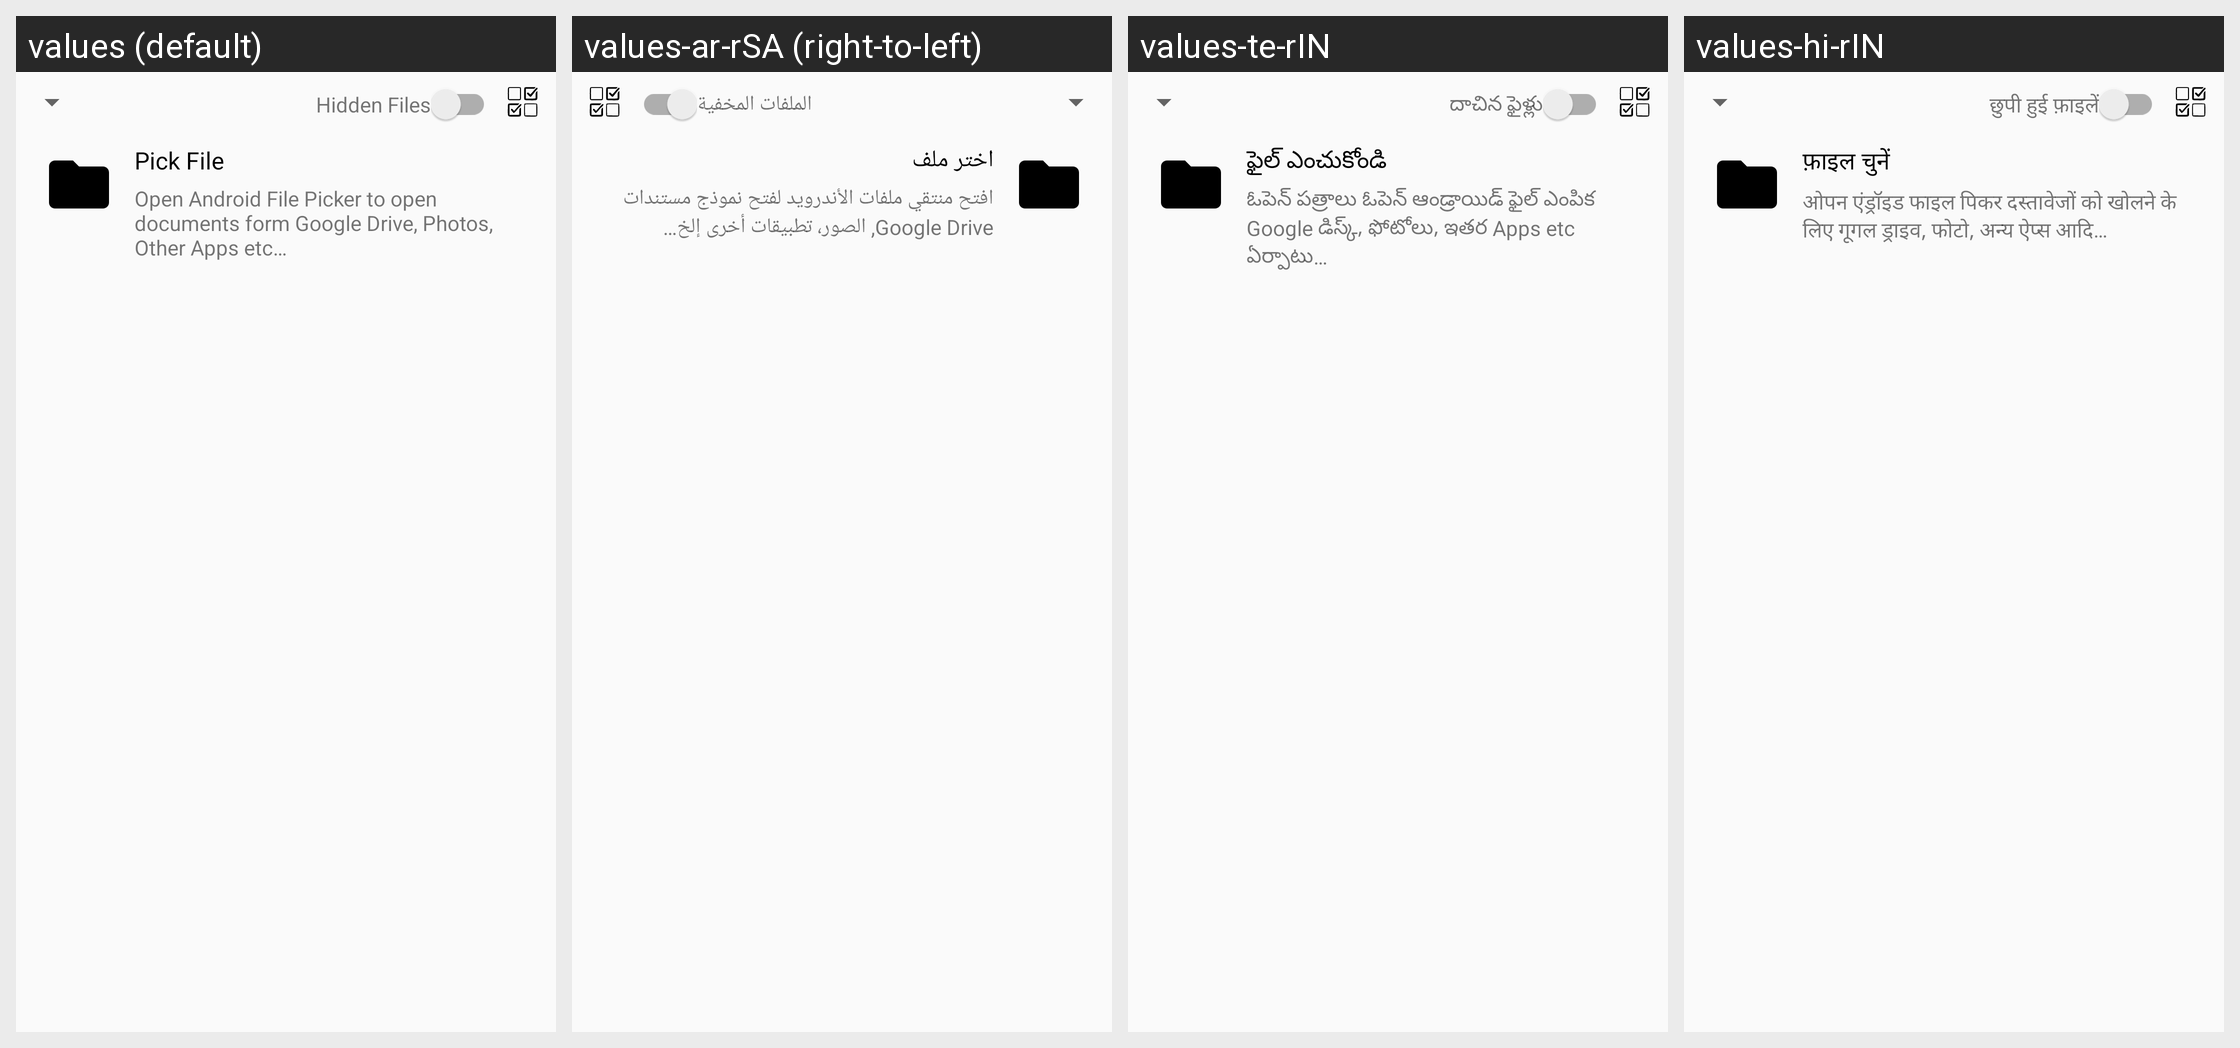

This grid shows one Android layout under several languages. Give, for every string resource on the screen, its name, the default text and each shown locale's text.
Android screen res/layout/browsefiles.xml rendered under 4 locales, left to right: values (default), values-ar-rSA (right-to-left), values-te-rIN, values-hi-rIN. Device: Nexus 5 (rendered at 1080×1920; each locale shown at half size, 540×960, under a caption strip naming it); theme AppThemeGreen.
Other locales in the repository, not shown: values-af-rZA, values-ca-rES, values-cs-rCZ, values-da-rDK, values-de-rDE, values-el-rGR, values-es-rES, values-fi-rFI, values-fr-rFR, values-hu-rHU, values-it-rIT, values-ja-rJP, values-ko-rKR, values-nl-rNL, values-no-rNO, values-pl-rPL, values-pt-rBR, values-pt-rPT, values-ro-rRO, values-ru-rRU, values-sv-rSE, values-tr-rTR, values-uk-rUA, values-vi-rVN, values-zh-rCN, values-zh-rTW.
Strings drawn on this screen, with the default value and each locale's value (text and hints the layout hard-codes appear in the picture but are not listed):

show_hidden_files
  values: Hidden Files
  values-ar-rSA: الملفات المخفية
  values-te-rIN: దాచిన ఫైళ్లు
  values-hi-rIN: छुपी हुई फ़ाइलें

pick_file
  values: Pick File
  values-ar-rSA: اختر ملف
  values-te-rIN: ఫైల్ ఎంచుకోండి
  values-hi-rIN: फ़ाइल चुनें

pick_filse_desc
  values: Open Android File Picker to open documents form Google Drive, Photos, Other Apps etc…
  values-ar-rSA: افتح منتقي ملفات الأندرويد لفتح نموذج مستندات Google Drive, الصور، تطبيقات أخرى إلخ…
  values-te-rIN: ఓపెన్ పత్రాలు ఓపెన్ ఆండ్రాయిడ్ ఫైల్ ఎంపిక Google డిస్క్, ఫోటోలు, ఇతర Apps etc ఏర్పాటు…
  values-hi-rIN: ओपन एंड्रॉइड फाइल पिकर दस्तावेजों को खोलने के लिए गूगल ड्राइव, फोटो, अन्य ऐप्स आदि…
